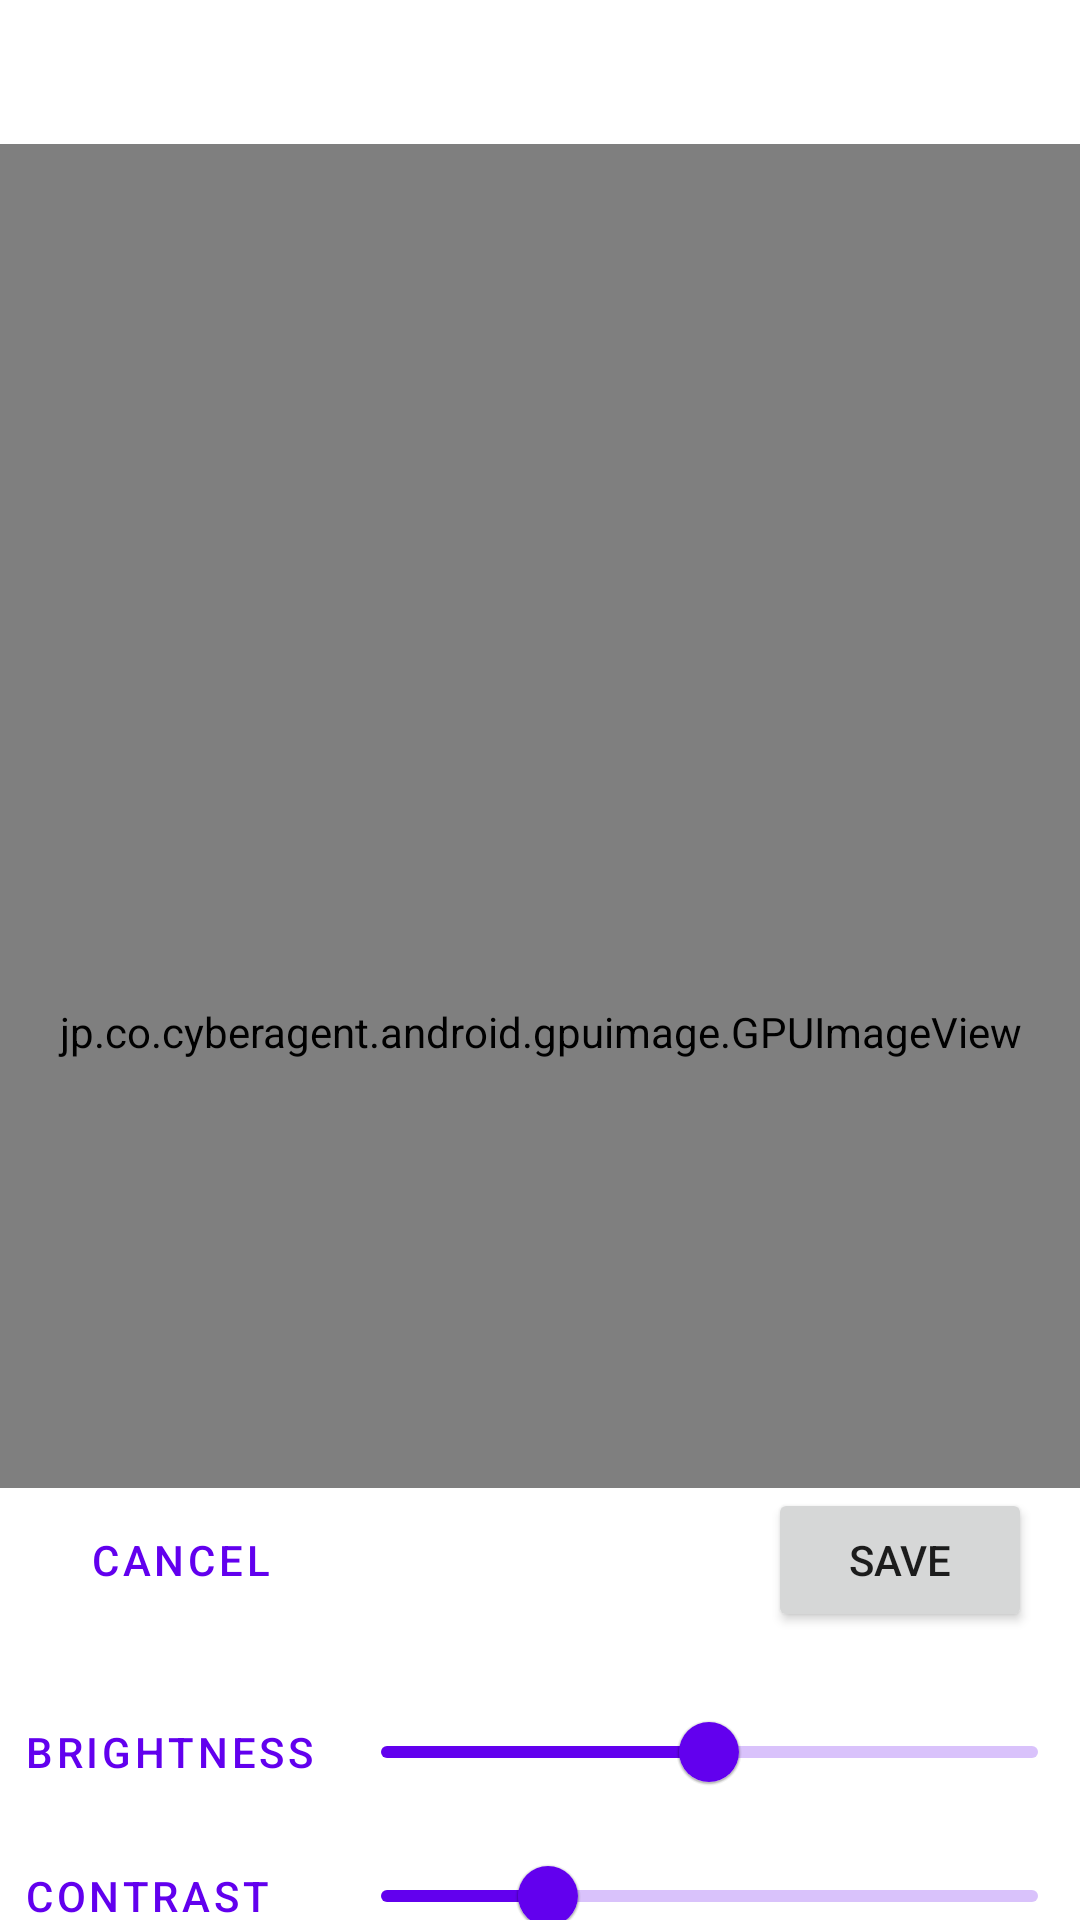

Reconstruct the res/layout file that produces this screen, plus the resources it refers to.
<!-- AndroidManifest.xml: fallback theme Theme.MaterialComponents.DayNight.NoActionBar -->
<!-- res/layout/fragment_edit_image.xml -->
<?xml version="1.0" encoding="utf-8"?>
<androidx.coordinatorlayout.widget.CoordinatorLayout xmlns:android="http://schemas.android.com/apk/res/android"
    xmlns:app="http://schemas.android.com/apk/res-auto"
    android:layout_width="match_parent"
    android:layout_height="match_parent">

    <LinearLayout
        android:layout_width="match_parent"
        android:layout_height="match_parent"
        android:orientation="vertical">

        <com.google.android.material.tabs.TabLayout
            android:id="@+id/tabLayout"
            android:layout_width="match_parent"
            android:layout_height="wrap_content"
            app:tabMode="scrollable" />

        <jp.co.cyberagent.android.gpuimage.GPUImageView
            android:id="@+id/mediaView"
            android:layout_width="match_parent"
            android:layout_height="0dp"
            android:layout_weight="1"
            app:gpuimage_show_loading="true"
            app:gpuimage_surface_type="texture_view" />
    </LinearLayout>

    <androidx.constraintlayout.widget.ConstraintLayout
        android:id="@+id/bottom_sheet"
        android:layout_width="match_parent"
        android:layout_height="wrap_content"
        android:background="?attr/colorSurface"
        app:behavior_hideable="false"
        app:behavior_peekHeight="144dp"
        app:layout_behavior="com.google.android.material.bottomsheet.BottomSheetBehavior">

        <FrameLayout
            android:id="@+id/functionalGrp"
            android:layout_width="match_parent"
            android:layout_height="wrap_content"
            android:layout_marginHorizontal="@dimen/default_padding"
            app:layout_constraintEnd_toEndOf="parent"
            app:layout_constraintStart_toStartOf="parent"
            app:layout_constraintTop_toTopOf="parent">

            <Button
                android:id="@+id/cancelBtn"
                style="@style/Widget.MaterialComponents.Button.TextButton"
                android:layout_width="wrap_content"
                android:layout_height="wrap_content"
                android:text="@string/cancel" />

            <Button
                android:id="@+id/saveBtn"
                android:layout_width="wrap_content"
                android:layout_height="wrap_content"
                android:layout_gravity="end"
                android:text="@string/save" />
        </FrameLayout>

        <Button
            android:id="@+id/brightnessReset"
            style="@style/Widget.MaterialComponents.Button.TextButton"
            android:layout_width="wrap_content"
            android:layout_height="wrap_content"
            android:layout_marginTop="@dimen/default_padding"
            android:text="Brightness"
            app:layout_constraintStart_toStartOf="parent"
            app:layout_constraintTop_toBottomOf="@id/functionalGrp" />

        <com.google.android.material.slider.Slider
            android:id="@+id/brightnessSlider"
            android:layout_width="0dp"
            android:layout_height="wrap_content"
            android:value="0"
            android:valueFrom="-1"
            android:valueTo="1"
            app:layout_constraintBottom_toBottomOf="@id/brightnessReset"
            app:layout_constraintEnd_toEndOf="parent"
            app:layout_constraintStart_toEndOf="@id/brightnessReset"
            app:layout_constraintTop_toTopOf="@id/brightnessReset" />

        <Button
            android:id="@+id/contrastReset"
            style="@style/Widget.MaterialComponents.Button.TextButton"
            android:layout_width="wrap_content"
            android:layout_height="wrap_content"
            android:text="Contrast"
            app:layout_constraintStart_toStartOf="parent"
            app:layout_constraintTop_toBottomOf="@id/brightnessReset" />

        <com.google.android.material.slider.Slider
            android:id="@+id/contrastSlider"
            android:layout_width="0dp"
            android:layout_height="wrap_content"
            android:value="1"
            android:valueFrom="0"
            android:valueTo="4"
            app:layout_constraintBottom_toBottomOf="@id/contrastReset"
            app:layout_constraintEnd_toEndOf="parent"
            app:layout_constraintStart_toEndOf="@id/brightnessReset"
            app:layout_constraintTop_toTopOf="@id/contrastReset" />

        <Button
            android:id="@+id/hlReset"
            style="@style/Widget.MaterialComponents.Button.TextButton"
            android:layout_width="wrap_content"
            android:layout_height="wrap_content"
            android:text="Highlight"
            app:layout_constraintStart_toStartOf="parent"
            app:layout_constraintTop_toBottomOf="@id/contrastReset" />

        <com.google.android.material.slider.Slider
            android:id="@+id/hlSlider"
            android:layout_width="0dp"
            android:layout_height="wrap_content"
            android:value="1"
            android:valueFrom="0"
            android:valueTo="1"
            app:layout_constraintBottom_toBottomOf="@id/hlReset"
            app:layout_constraintEnd_toEndOf="parent"
            app:layout_constraintStart_toEndOf="@id/brightnessReset"
            app:layout_constraintTop_toTopOf="@id/hlReset" />

        <Button
            android:id="@+id/shadowReset"
            style="@style/Widget.MaterialComponents.Button.TextButton"
            android:layout_width="wrap_content"
            android:layout_height="wrap_content"
            android:text="Shadow"
            app:layout_constraintStart_toStartOf="parent"
            app:layout_constraintTop_toBottomOf="@id/hlReset" />

        <com.google.android.material.slider.Slider
            android:id="@+id/shadowSlider"
            android:layout_width="0dp"
            android:layout_height="wrap_content"
            android:value="0"
            android:valueFrom="0"
            android:valueTo="1"
            app:layout_constraintBottom_toBottomOf="@id/shadowReset"
            app:layout_constraintEnd_toEndOf="parent"
            app:layout_constraintStart_toEndOf="@id/brightnessReset"
            app:layout_constraintTop_toTopOf="@id/shadowReset" />

    </androidx.constraintlayout.widget.ConstraintLayout>

</androidx.coordinatorlayout.widget.CoordinatorLayout>
<!-- resources referenced by this layout -->
<resources>
  <dimen name="default_padding">16dp</dimen>
  <string name="cancel">Cancel</string>
  <string name="save">Save</string>
</resources>
